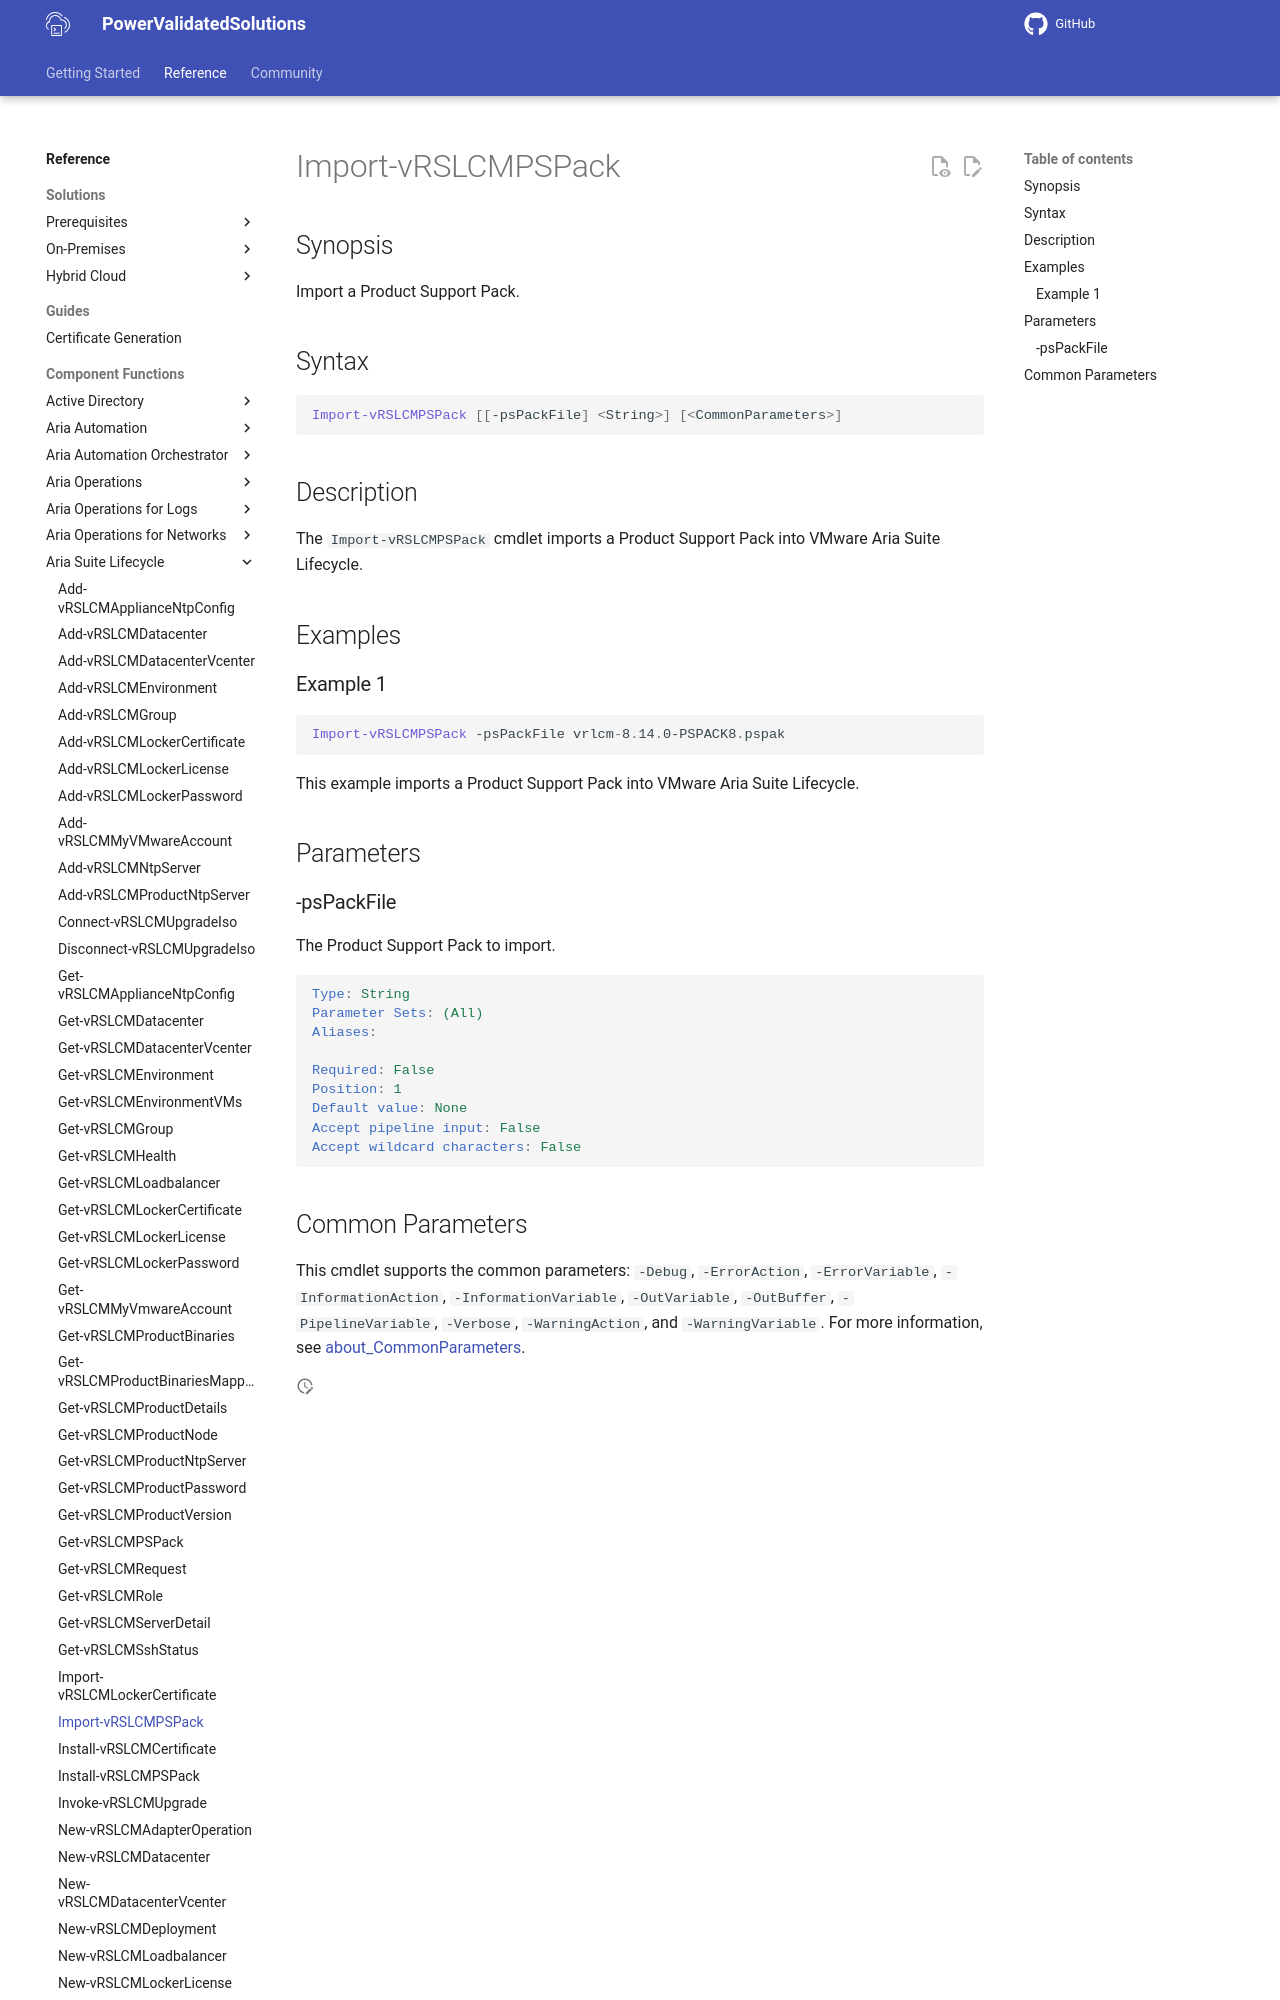

repository: vmware/power-validated-solutions-for-cloud-foundation · page: documentation/functions/aria-suite/aria-suite-lifecycle/Import-vRSLCMPSPack/index.html · generator: mkdocs

# Import-vRSLCMPSPack

## Synopsis

Import a Product Support Pack.

## Syntax

```powershell
Import-vRSLCMPSPack [[-psPackFile] <String>] [<CommonParameters>]
```

## Description

The `Import-vRSLCMPSPack` cmdlet imports a Product Support Pack into VMware Aria Suite Lifecycle.

## Examples

### Example 1

```powershell
Import-vRSLCMPSPack -psPackFile vrlcm-8.14.0-PSPACK8.pspak
```

This example imports a Product Support Pack into VMware Aria Suite Lifecycle.

## Parameters
